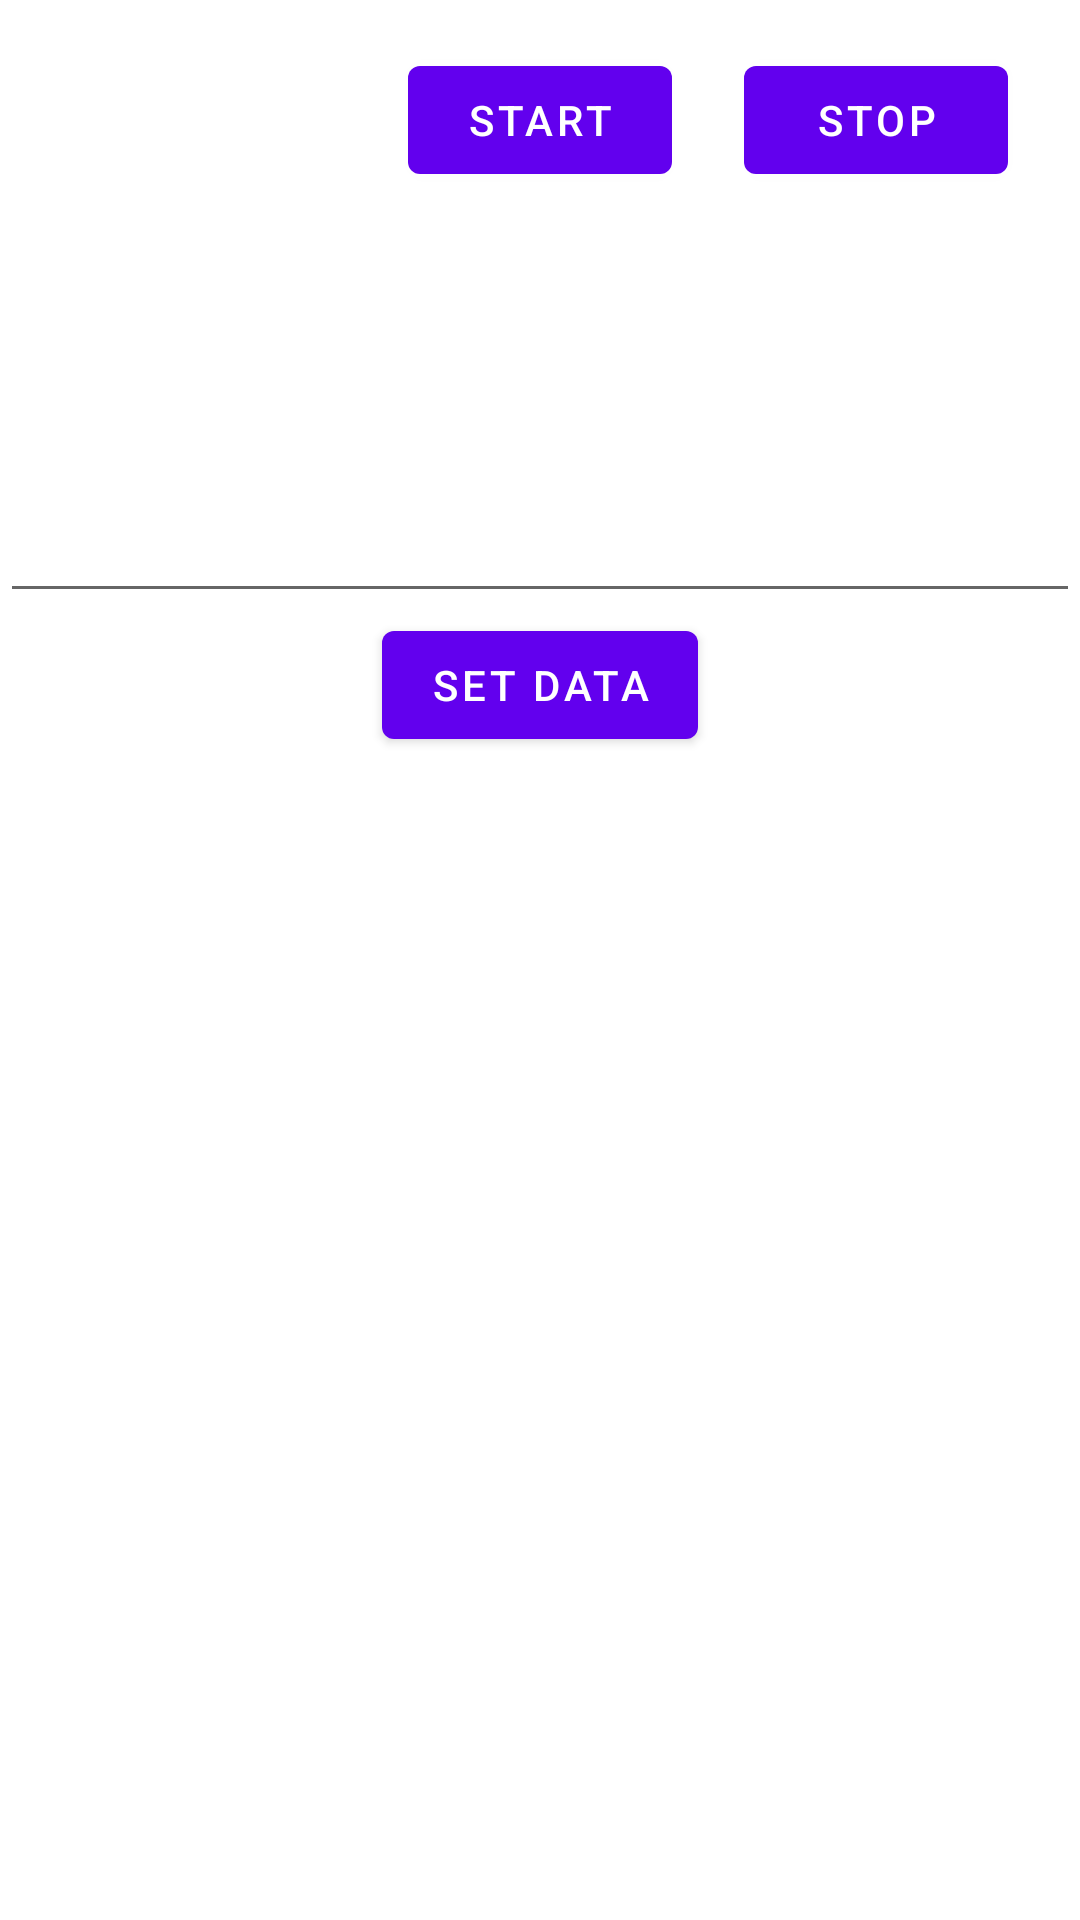

Here is an Android app screen rendered from its layout file. Give the layout XML and the strings, colors and styles it references.
<!-- AndroidManifest.xml: application theme Theme.App1 -->
<!-- res/layout/activity_main2.xml -->
<?xml version="1.0" encoding="utf-8"?>
<androidx.constraintlayout.widget.ConstraintLayout xmlns:android="http://schemas.android.com/apk/res/android"
    xmlns:app="http://schemas.android.com/apk/res-auto"
    xmlns:tools="http://schemas.android.com/tools"
    android:layout_width="match_parent"
    android:layout_height="match_parent"
    tools:context=".MainActivity2">

    <Button
        android:id="@+id/bntProgressStart"
        android:layout_width="wrap_content"
        android:layout_height="wrap_content"
        android:layout_marginTop="16dp"
        android:text="start"
        app:layout_constraintEnd_toEndOf="parent"
        app:layout_constraintStart_toStartOf="parent"
        app:layout_constraintTop_toTopOf="parent" />

    <Button
        android:id="@+id/bntProgressStop"
        android:layout_width="wrap_content"
        android:layout_height="wrap_content"
        android:layout_marginTop="16dp"
        android:text="stop"
        app:layout_constraintEnd_toEndOf="parent"
        app:layout_constraintStart_toEndOf="@+id/bntProgressStart"
        app:layout_constraintTop_toTopOf="parent" />

    <ProgressBar
        android:id="@+id/progress"
        android:layout_width="wrap_content"
        android:layout_height="wrap_content"
        android:layout_marginTop="32dp"
        android:visibility="invisible"
        app:layout_constraintEnd_toEndOf="parent"
        app:layout_constraintStart_toStartOf="parent"
        app:layout_constraintTop_toBottomOf="@+id/bntProgressStart" />


    <TextView
        android:id="@+id/textView"
        android:layout_width="wrap_content"
        android:layout_height="wrap_content"
        app:layout_constraintEnd_toEndOf="parent"
        app:layout_constraintStart_toStartOf="parent"
        app:layout_constraintTop_toBottomOf="@+id/progress"/>

    <EditText
        android:id="@+id/editText"
        android:inputType="number"
        android:layout_width="match_parent"
        android:layout_height="wrap_content"
        app:layout_constraintEnd_toEndOf="parent"
        app:layout_constraintStart_toStartOf="parent"
        app:layout_constraintTop_toBottomOf="@+id/textView"/>

    <Button
        android:id="@+id/btnTransform"
        android:text="set data"
        android:layout_width="wrap_content"
        android:layout_height="wrap_content"
        app:layout_constraintEnd_toEndOf="parent"
        app:layout_constraintStart_toStartOf="parent"
        app:layout_constraintTop_toBottomOf="@+id/editText"/>

</androidx.constraintlayout.widget.ConstraintLayout>
<!-- resources referenced by this layout -->
<resources>
  <style name="Theme.App1" parent="Theme.MaterialComponents.DayNight.DarkActionBar">
          
          <item name="colorPrimary">@color/purple_500</item>
          <item name="colorPrimaryVariant">@color/purple_700</item>
          <item name="colorOnPrimary">@color/white</item>
          
          <item name="colorSecondary">@color/teal_200</item>
          <item name="colorSecondaryVariant">@color/teal_700</item>
          <item name="colorOnSecondary">@color/black</item>
          
          <item name="android:statusBarColor">?attr/colorPrimaryVariant</item>
          
      </style>
  <color name="purple_500">#FF6200EE</color>
  <color name="purple_700">#FF3700B3</color>
  <color name="white">#FFFFFFFF</color>
  <color name="teal_200">#FF03DAC5</color>
  <color name="teal_700">#FF018786</color>
  <color name="black">#FF000000</color>
</resources>
